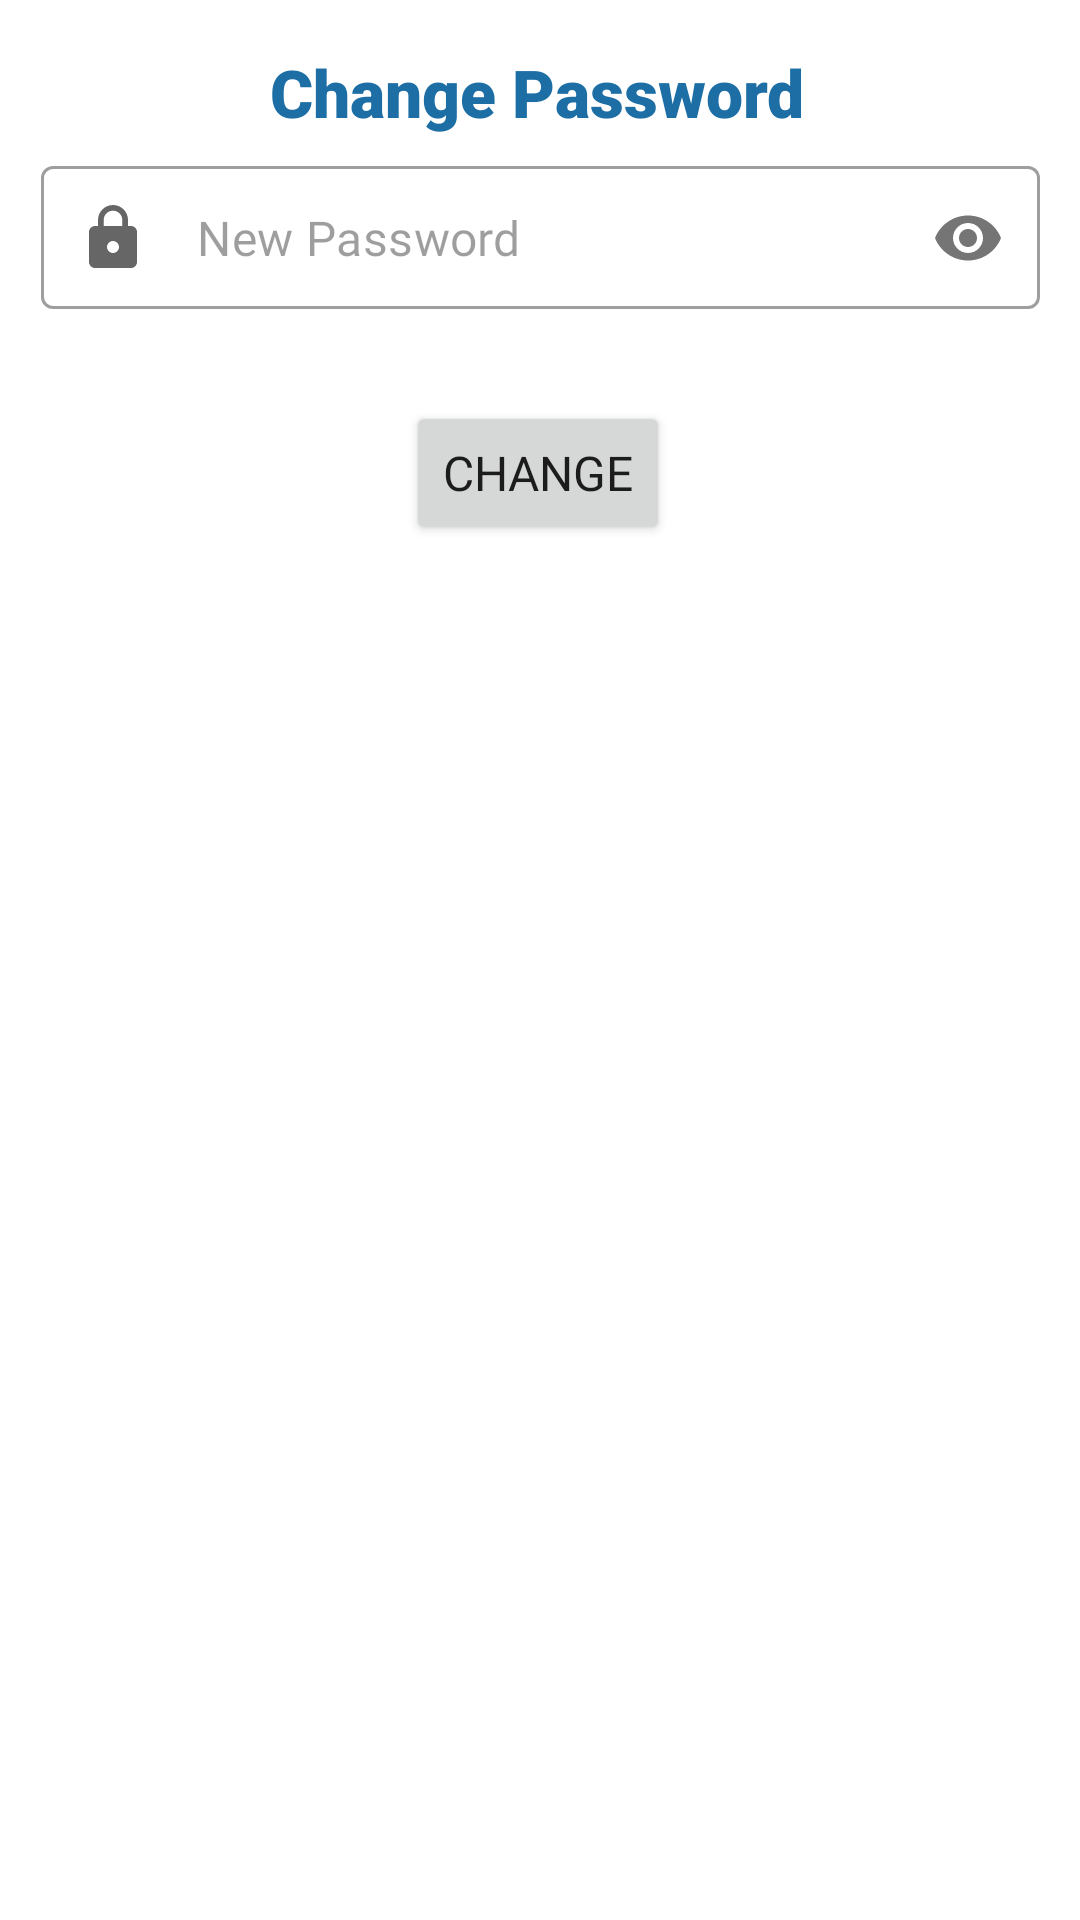

Layout XML and referenced resources for this Android screen:
<!-- AndroidManifest.xml: application theme Theme.Workyzo -->
<!-- res/layout/changepassword_dialog.xml -->
<?xml version="1.0" encoding="utf-8"?>
<androidx.constraintlayout.widget.ConstraintLayout xmlns:android="http://schemas.android.com/apk/res/android"
    xmlns:app="http://schemas.android.com/apk/res-auto"
    xmlns:tools="http://schemas.android.com/tools"
    android:layout_width="wrap_content"
    android:layout_height="wrap_content"
    android:theme="@style/SkyblueAccent">


    <TextView
        android:id="@+id/dialog_title"
        android:layout_width="wrap_content"
        android:layout_height="wrap_content"
        android:layout_marginTop="16dp"
        android:fontFamily="sans-serif-black"
        android:text="Change Password"
        android:textColor="@color/SkyBlue"
        android:textSize="22sp"
        app:layout_constraintEnd_toEndOf="parent"
        app:layout_constraintHorizontal_bias="0.496"
        app:layout_constraintStart_toStartOf="parent"
        app:layout_constraintTop_toTopOf="parent" />

    <com.google.android.material.textfield.TextInputLayout
        android:id="@+id/inputnewPassword"
        style="@style/Widget.MaterialComponents.TextInputLayout.OutlinedBox.Dense"
        android:layout_width="333dp"
        android:layout_height="wrap_content"
        android:layout_marginStart="16dp"
        android:layout_marginTop="10dp"
        android:layout_marginEnd="16dp"
        app:errorEnabled="true"
        app:hintEnabled="false"
        app:layout_constraintEnd_toEndOf="parent"
        app:layout_constraintStart_toStartOf="parent"
        app:layout_constraintTop_toBottomOf="@+id/dialog_title"
        app:passwordToggleEnabled="true"
        app:startIconDrawable="@drawable/ic_lock">

        <com.google.android.material.textfield.TextInputEditText
            android:id="@+id/inputnewPasswordtxt"
            android:layout_width="match_parent"
            android:layout_height="wrap_content"
            android:fontFamily="@font/open_sans"
            android:hint="New Password"
            android:inputType="textPassword" />

    </com.google.android.material.textfield.TextInputLayout>

    <Button
        android:id="@+id/Change_btn"
        android:layout_width="wrap_content"
        android:layout_height="wrap_content"
        android:layout_marginTop="10dp"
        android:fontFamily="@font/open_sans_bold"
        android:text="Change"
        android:textSize="16sp"
        app:layout_constraintEnd_toEndOf="parent"
        app:layout_constraintHorizontal_bias="0.498"
        app:layout_constraintStart_toStartOf="parent"
        app:layout_constraintTop_toBottomOf="@+id/inputnewPassword" />


</androidx.constraintlayout.widget.ConstraintLayout>
<!-- resources referenced by this layout -->
<resources>
  <color name="SkyBlue">#1C6EA5</color>
  <!-- drawable ic_lock (drawable) -->
  <vector xmlns:android="http://schemas.android.com/apk/res/android"
      android:width="24dp"
      android:height="24dp"
      android:viewportWidth="24"
      android:viewportHeight="24"
      android:tint="@color/SkyBlue">
    <path
        android:fillColor="@android:color/white"
        android:pathData="M18,8h-1L17,6c0,-2.76 -2.24,-5 -5,-5S7,3.24 7,6v2L6,8c-1.1,0 -2,0.9 -2,2v10c0,1.1 0.9,2 2,2h12c1.1,0 2,-0.9 2,-2L20,10c0,-1.1 -0.9,-2 -2,-2zM12,17c-1.1,0 -2,-0.9 -2,-2s0.9,-2 2,-2 2,0.9 2,2 -0.9,2 -2,2zM15.1,8L8.9,8L8.9,6c0,-1.71 1.39,-3.1 3.1,-3.1 1.71,0 3.1,1.39 3.1,3.1v2z"/>
  </vector>
  <style name="SkyblueAccent" parent="ThemeOverlay.AppCompat.Light">
          <item name="colorAccent">@color/SkyBlue</item>
      </style>
  <style name="Theme.Workyzo" parent="Theme.MaterialComponents.Light.NoActionBar">
          
          <item name="colorPrimary">@color/SkyBlue</item>
          <item name="colorPrimaryVariant">@color/SkyBlue</item>
          <item name="colorOnPrimary">@color/white</item>
          
          <item name="colorSecondary">@color/teal_200</item>
          <item name="colorSecondaryVariant">@color/teal_700</item>
          <item name="colorOnSecondary">@color/black</item>
          
          <item name="android:statusBarColor" tools:targetApi="l">?attr/colorPrimaryVariant</item>
          
  
      </style>
  <color name="white">#FFFFFFFF</color>
  <color name="teal_200">#FF03DAC5</color>
  <color name="teal_700">#FF018786</color>
  <color name="black">#FF000000</color>
</resources>
